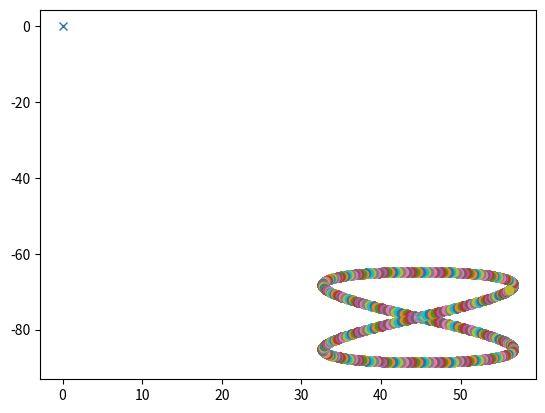

Python code for this plot:
import numpy as np
import matplotlib.pyplot as plt



def spherique_a_plan(lx, ly):
    lx = lx
    ly = ly
    return np.array([ro*np.cos(ly)*(lx-lxm), ro*(ly-lym)])



lxm = 48.1991663*np.pi/180
lym = -3.0146494*np.pi/180  #inversion de signe parce que z vers le haut
lxa = 48.1995699*np.pi/180 #à modifier
lya = -3.0153416*np.pi/180
ro = 6347260
m = np.array([0,0])
a = spherique_a_plan(lxa, lya)
A=12 #amplitude
t0= 12*3600 #à définir : temps initial
T=210 #période
N=15 #nombre de bateaux
delta_i = T*8/N
kv = 1 #coefficient pour la vitesse

def lissajou(t):
   return A*np.sin(2*(t-t0+delta_i)/T*2*np.pi)+a[0],  A*np.sin((t-t0+delta_i)/T*2*np.pi)+a[1]


for t in np.arange(0, T*2*np.pi, 0.5):
    plt.plot(lissajou(t)[0], lissajou(t)[1], "o")
    
plt.plot(a[0], a[1], "x")
plt.plot(m[0], m[1], "x")
plt.show()
